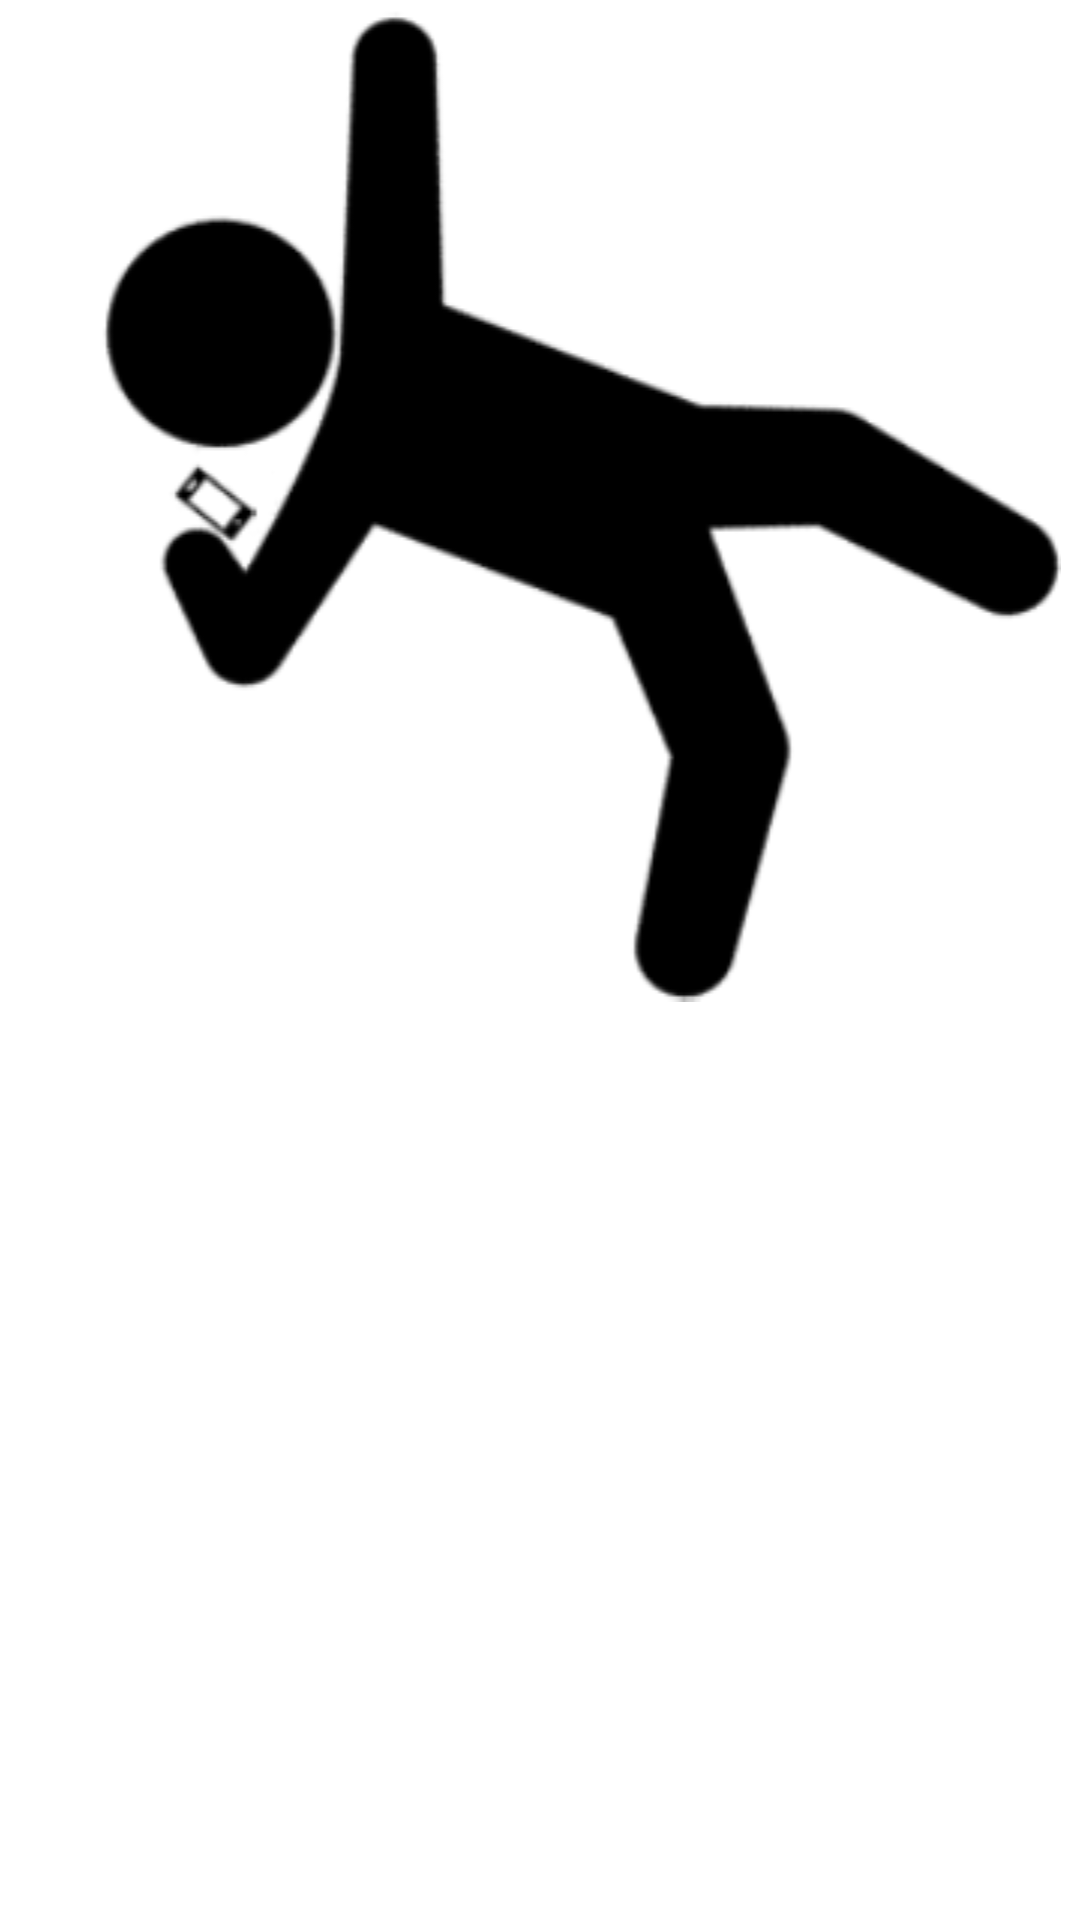

The Android layout XML behind this screen, and the referenced resources:
<!-- AndroidManifest.xml: application theme Theme.Throwfie -->
<!-- res/layout/activity_main.xml -->
<?xml version="1.0" encoding="utf-8"?>
<androidx.constraintlayout.widget.ConstraintLayout xmlns:android="http://schemas.android.com/apk/res/android"
    xmlns:app="http://schemas.android.com/apk/res-auto"
    xmlns:tools="http://schemas.android.com/tools"
    android:layout_width="match_parent"
    android:layout_height="match_parent"
    tools:context=".MainActivity">

    <LinearLayout
        android:layout_width="match_parent"
        android:layout_height="match_parent"
        android:orientation="vertical">

        <LinearLayout
            android:layout_width="match_parent"
            android:layout_height="wrap_content"
            android:gravity="center"
            android:orientation="horizontal">

            <ImageView
                android:id="@+id/imageView2"
                android:layout_width="0dp"
                android:layout_height="wrap_content"
                android:layout_weight="1"
                android:contentDescription="@string/throwfie_logo"
                app:srcCompat="@drawable/throwfieicon" />
        </LinearLayout>

    </LinearLayout>
</androidx.constraintlayout.widget.ConstraintLayout>
<!-- resources referenced by this layout -->
<resources>
  <!-- drawable throwfieicon: png bitmap (drawable, 8829 bytes) -->
  <string name="throwfie_logo">Throwfie Logo</string>
  <style name="Theme.Throwfie" parent="Theme.MaterialComponents.DayNight.DarkActionBar">
          
          <item name="colorPrimary">@color/purple_500</item>
          <item name="colorPrimaryVariant">@color/purple_700</item>
          <item name="colorOnPrimary">@color/white</item>
          
          <item name="colorSecondary">@color/teal_200</item>
          <item name="colorSecondaryVariant">@color/teal_700</item>
          <item name="colorOnSecondary">@color/black</item>
          
          <item name="android:statusBarColor" tools:targetApi="l">?attr/colorPrimaryVariant</item>
          
      </style>
  <!-- not gathered from this repository: default colours our renderer supplied (Android Studio template values) -->
  <color name="purple_500">#FF6200EE</color>
  <color name="purple_700">#FF3700B3</color>
  <color name="teal_200">#FF03DAC5</color>
  <color name="teal_700">#FF018786</color>
  <color name="black">#FF000000</color>
  <color name="white">#FFFFFFFF</color>
</resources>
